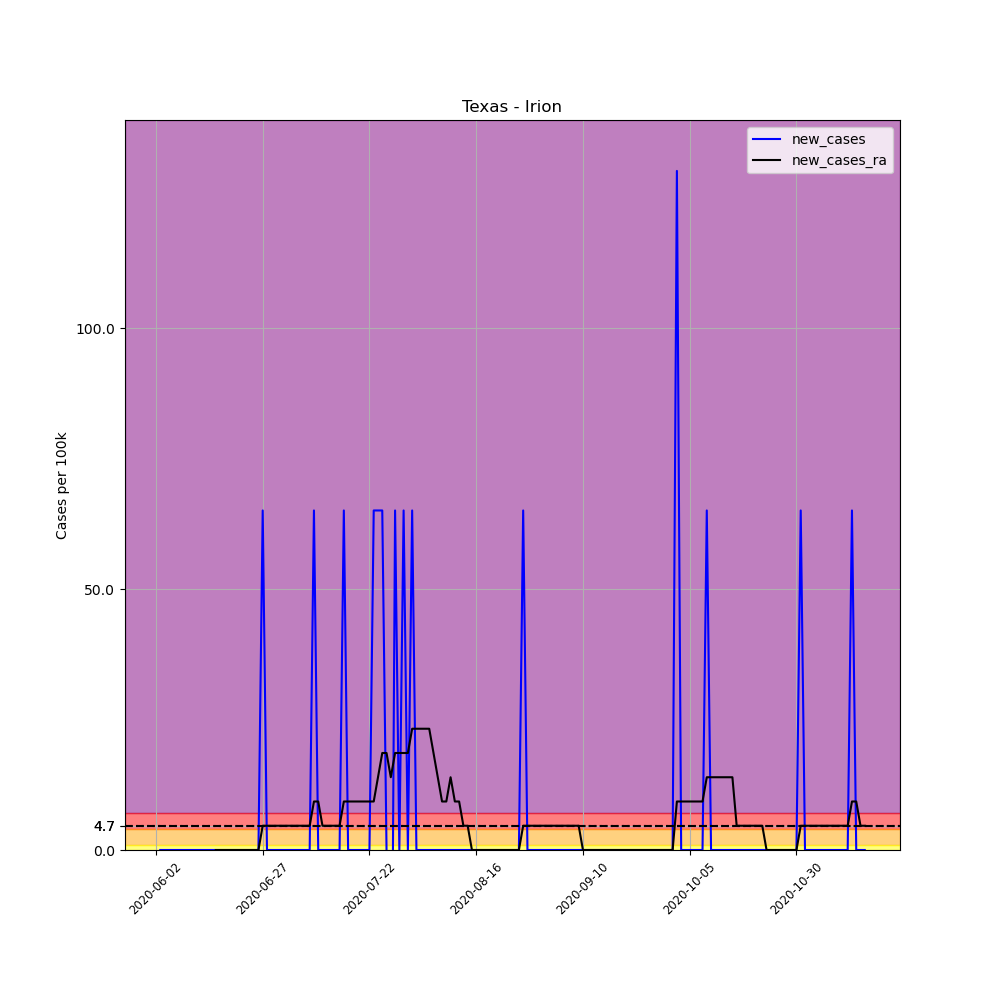

The data file committed next to this chart (first rows):
, date, county, state, fips, cases, deaths, COUNTY, STNAME, CTYNAME, POPESTIMATE2019, per_100k, new_cases, new_cases_ra
690892, 2020-06-02, Irion, Texas, 48235, 1, 0, 235, Texas, Irion, 1536, 65.1, , 
690893, 2020-06-03, Irion, Texas, 48235, 1, 0, 235, Texas, Irion, 1536, 65.1, 0.0, 
690894, 2020-06-04, Irion, Texas, 48235, 1, 0, 235, Texas, Irion, 1536, 65.1, 0.0, 
690895, 2020-06-05, Irion, Texas, 48235, 1, 0, 235, Texas, Irion, 1536, 65.1, 0.0, 
690896, 2020-06-06, Irion, Texas, 48235, 1, 0, 235, Texas, Irion, 1536, 65.1, 0.0, 
690897, 2020-06-07, Irion, Texas, 48235, 1, 0, 235, Texas, Irion, 1536, 65.1, 0.0, 
690898, 2020-06-08, Irion, Texas, 48235, 1, 0, 235, Texas, Irion, 1536, 65.1, 0.0, 
690899, 2020-06-09, Irion, Texas, 48235, 1, 0, 235, Texas, Irion, 1536, 65.1, 0.0, 
690900, 2020-06-10, Irion, Texas, 48235, 1, 0, 235, Texas, Irion, 1536, 65.1, 0.0, 
690901, 2020-06-11, Irion, Texas, 48235, 1, 0, 235, Texas, Irion, 1536, 65.1, 0.0, 
690902, 2020-06-12, Irion, Texas, 48235, 1, 0, 235, Texas, Irion, 1536, 65.1, 0.0, 
690903, 2020-06-13, Irion, Texas, 48235, 1, 0, 235, Texas, Irion, 1536, 65.1, 0.0, 
690904, 2020-06-14, Irion, Texas, 48235, 1, 0, 235, Texas, Irion, 1536, 65.1, 0.0, 
690905, 2020-06-15, Irion, Texas, 48235, 1, 0, 235, Texas, Irion, 1536, 65.1, 0.0, 
690906, 2020-06-16, Irion, Texas, 48235, 1, 0, 235, Texas, Irion, 1536, 65.1, 0.0, 0.0
690907, 2020-06-17, Irion, Texas, 48235, 1, 0, 235, Texas, Irion, 1536, 65.1, 0.0, 0.0
690908, 2020-06-18, Irion, Texas, 48235, 1, 0, 235, Texas, Irion, 1536, 65.1, 0.0, 0.0
690909, 2020-06-19, Irion, Texas, 48235, 1, 0, 235, Texas, Irion, 1536, 65.1, 0.0, 0.0
690910, 2020-06-20, Irion, Texas, 48235, 1, 0, 235, Texas, Irion, 1536, 65.1, 0.0, 0.0
690911, 2020-06-21, Irion, Texas, 48235, 1, 0, 235, Texas, Irion, 1536, 65.1, 0.0, 0.0
690912, 2020-06-22, Irion, Texas, 48235, 1, 0, 235, Texas, Irion, 1536, 65.1, 0.0, 0.0
690913, 2020-06-23, Irion, Texas, 48235, 1, 0, 235, Texas, Irion, 1536, 65.1, 0.0, 0.0
690914, 2020-06-24, Irion, Texas, 48235, 1, 0, 235, Texas, Irion, 1536, 65.1, 0.0, 0.0
690915, 2020-06-25, Irion, Texas, 48235, 1, 0, 235, Texas, Irion, 1536, 65.1, 0.0, 0.0
690916, 2020-06-26, Irion, Texas, 48235, 1, 0, 235, Texas, Irion, 1536, 65.1, 0.0, 0.0
690917, 2020-06-27, Irion, Texas, 48235, 2, 0, 235, Texas, Irion, 1536, 130.2, 65.1, 4.65
690918, 2020-06-28, Irion, Texas, 48235, 2, 0, 235, Texas, Irion, 1536, 130.2, 0.0, 4.65
690919, 2020-06-29, Irion, Texas, 48235, 2, 0, 235, Texas, Irion, 1536, 130.2, 0.0, 4.65
690920, 2020-06-30, Irion, Texas, 48235, 2, 0, 235, Texas, Irion, 1536, 130.2, 0.0, 4.65
690921, 2020-07-01, Irion, Texas, 48235, 2, 0, 235, Texas, Irion, 1536, 130.2, 0.0, 4.65
690922, 2020-07-02, Irion, Texas, 48235, 2, 0, 235, Texas, Irion, 1536, 130.2, 0.0, 4.65
690923, 2020-07-03, Irion, Texas, 48235, 2, 0, 235, Texas, Irion, 1536, 130.2, 0.0, 4.65
690924, 2020-07-04, Irion, Texas, 48235, 2, 0, 235, Texas, Irion, 1536, 130.2, 0.0, 4.65
690925, 2020-07-05, Irion, Texas, 48235, 2, 0, 235, Texas, Irion, 1536, 130.2, 0.0, 4.65
690926, 2020-07-06, Irion, Texas, 48235, 2, 0, 235, Texas, Irion, 1536, 130.2, 0.0, 4.65
690927, 2020-07-07, Irion, Texas, 48235, 2, 0, 235, Texas, Irion, 1536, 130.2, 0.0, 4.65
690928, 2020-07-08, Irion, Texas, 48235, 2, 0, 235, Texas, Irion, 1536, 130.2, 0.0, 4.65
690929, 2020-07-09, Irion, Texas, 48235, 3, 0, 235, Texas, Irion, 1536, 195.3, 65.1, 9.301
690930, 2020-07-10, Irion, Texas, 48235, 3, 0, 235, Texas, Irion, 1536, 195.3, 0.0, 9.301
690931, 2020-07-11, Irion, Texas, 48235, 3, 0, 235, Texas, Irion, 1536, 195.3, 0.0, 4.65
690932, 2020-07-12, Irion, Texas, 48235, 3, 0, 235, Texas, Irion, 1536, 195.3, 0.0, 4.65
690933, 2020-07-13, Irion, Texas, 48235, 3, 0, 235, Texas, Irion, 1536, 195.3, 0.0, 4.65
690934, 2020-07-14, Irion, Texas, 48235, 3, 0, 235, Texas, Irion, 1536, 195.3, 0.0, 4.65
690935, 2020-07-15, Irion, Texas, 48235, 3, 0, 235, Texas, Irion, 1536, 195.3, 0.0, 4.65
690936, 2020-07-16, Irion, Texas, 48235, 4, 0, 235, Texas, Irion, 1536, 260.4, 65.1, 9.301
690937, 2020-07-17, Irion, Texas, 48235, 4, 0, 235, Texas, Irion, 1536, 260.4, 0.0, 9.301
690938, 2020-07-18, Irion, Texas, 48235, 4, 0, 235, Texas, Irion, 1536, 260.4, 0.0, 9.301
690939, 2020-07-19, Irion, Texas, 48235, 4, 0, 235, Texas, Irion, 1536, 260.4, 0.0, 9.301
690940, 2020-07-20, Irion, Texas, 48235, 4, 0, 235, Texas, Irion, 1536, 260.4, 0.0, 9.301
690941, 2020-07-21, Irion, Texas, 48235, 4, 0, 235, Texas, Irion, 1536, 260.4, 0.0, 9.301
690942, 2020-07-22, Irion, Texas, 48235, 4, 0, 235, Texas, Irion, 1536, 260.4, 0.0, 9.301
690943, 2020-07-23, Irion, Texas, 48235, 5, 0, 235, Texas, Irion, 1536, 325.5, 65.1, 9.301
690944, 2020-07-24, Irion, Texas, 48235, 6, 0, 235, Texas, Irion, 1536, 390.6, 65.1, 13.95
690945, 2020-07-25, Irion, Texas, 48235, 7, 0, 235, Texas, Irion, 1536, 455.7, 65.1, 18.6
690946, 2020-07-26, Irion, Texas, 48235, 7, 0, 235, Texas, Irion, 1536, 455.7, 0.0, 18.6
690947, 2020-07-27, Irion, Texas, 48235, 6, 0, 235, Texas, Irion, 1536, 390.6, -65.1, 13.95
690948, 2020-07-28, Irion, Texas, 48235, 7, 0, 235, Texas, Irion, 1536, 455.7, 65.1, 18.6
690949, 2020-07-29, Irion, Texas, 48235, 7, 0, 235, Texas, Irion, 1536, 455.7, 0.0, 18.6
690950, 2020-07-30, Irion, Texas, 48235, 8, 0, 235, Texas, Irion, 1536, 520.8, 65.1, 18.6
690951, 2020-07-31, Irion, Texas, 48235, 8, 0, 235, Texas, Irion, 1536, 520.8, 0.0, 18.6
... 107 more rows
